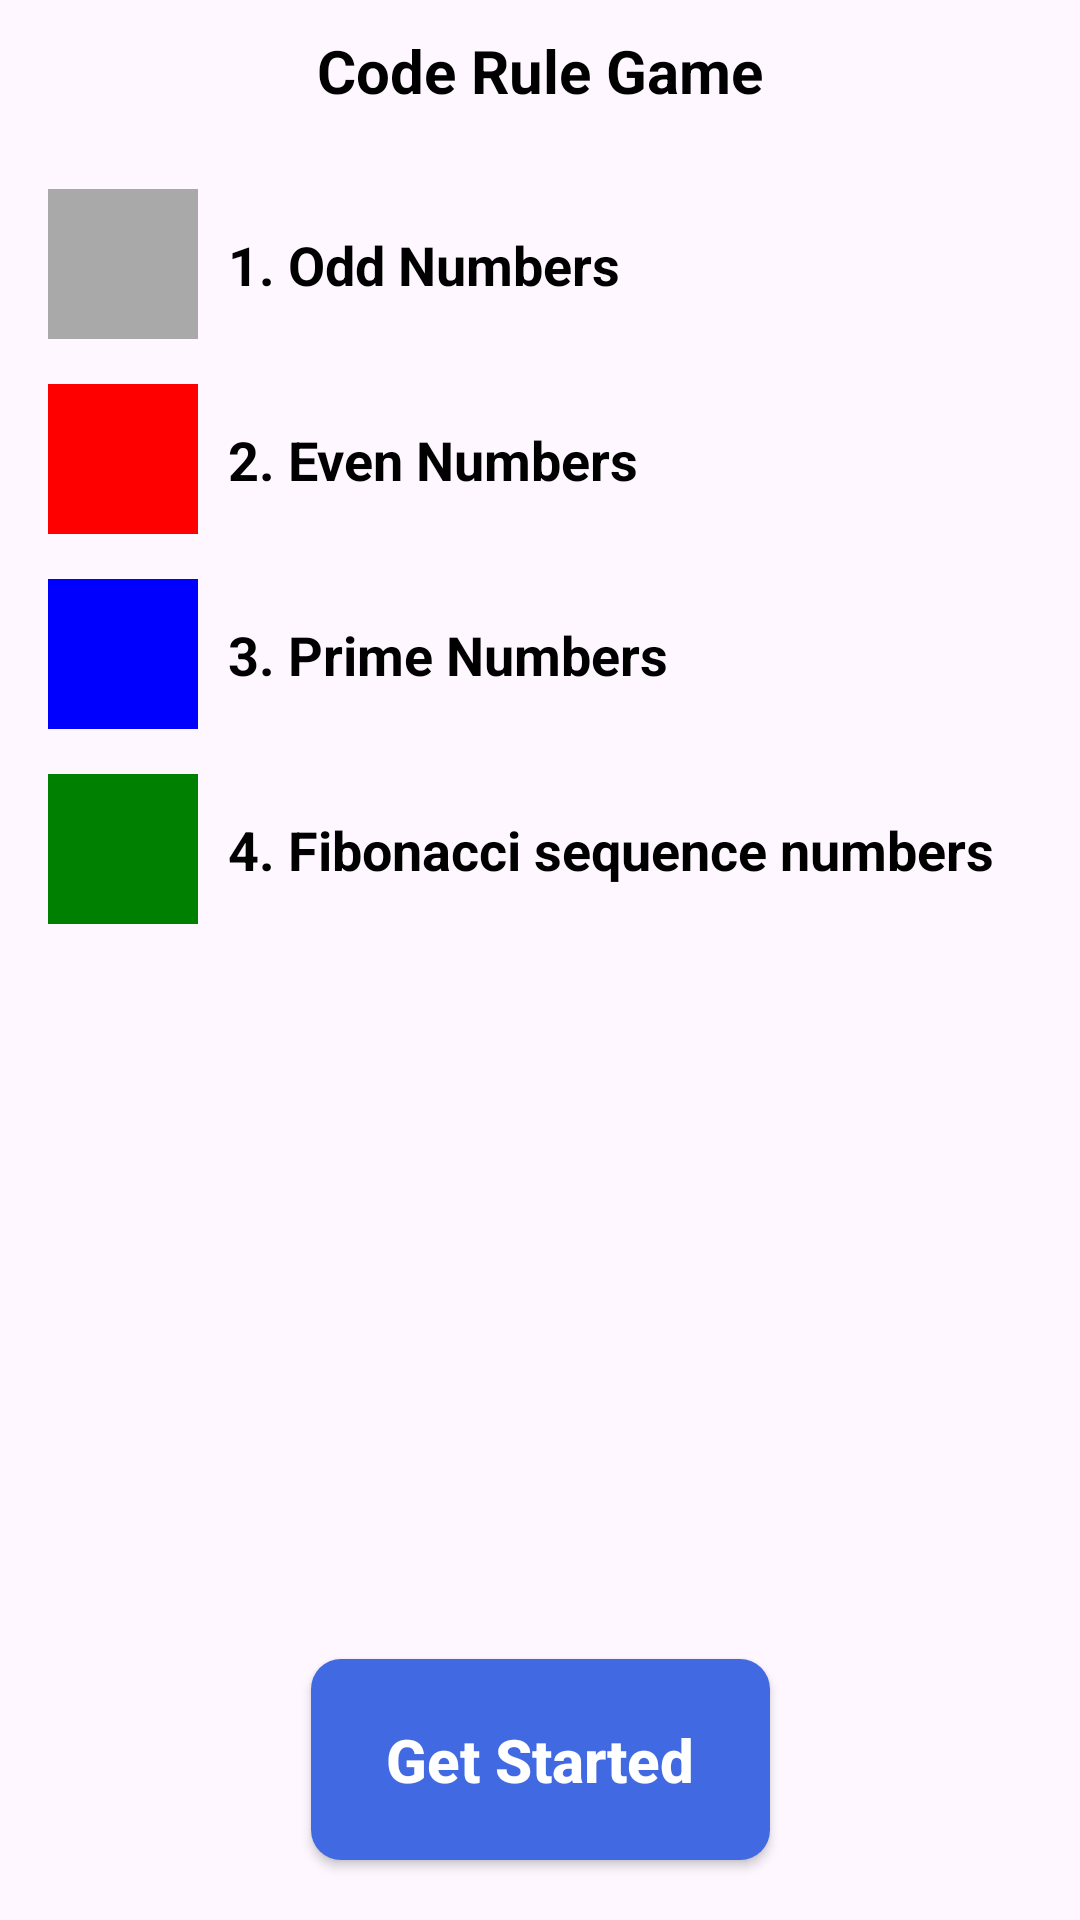

Produce the Android XML layout that renders to this screen, including the resource entries it uses.
<!-- AndroidManifest.xml: application theme Theme.FinfocomPracticalTask -->
<!-- res/layout/activity_splash.xml -->
<?xml version="1.0" encoding="utf-8"?>
<androidx.constraintlayout.widget.ConstraintLayout xmlns:android="http://schemas.android.com/apk/res/android"
    xmlns:app="http://schemas.android.com/apk/res-auto"
    xmlns:tools="http://schemas.android.com/tools"
    android:layout_width="match_parent"
    android:layout_height="match_parent"
    tools:context=".presenter.activity.SplashActivity">


    <androidx.appcompat.widget.AppCompatTextView
        android:id="@+id/tvAppTitle"
        android:layout_width="0dp"
        android:layout_height="wrap_content"
        android:layout_marginTop="10dp"
        android:gravity="center"
        android:text="@string/app_name"
        android:textColor="@color/black"
        android:textSize="20sp"
        android:textStyle="bold"
        app:layout_constraintEnd_toEndOf="parent"
        app:layout_constraintStart_toStartOf="parent"
        app:layout_constraintTop_toTopOf="parent" />


    <androidx.constraintlayout.widget.ConstraintLayout
        android:id="@+id/clMain"
        android:layout_width="match_parent"
        android:layout_height="0dp"
        android:layout_marginTop="10dp"
        android:padding="16dp"
        app:layout_constraintBottom_toTopOf="@+id/btnGetStart"
        app:layout_constraintEnd_toEndOf="parent"
        app:layout_constraintStart_toStartOf="parent"
        app:layout_constraintTop_toBottomOf="@+id/tvAppTitle">


        <android.view.View
            android:id="@+id/colorBoxOdd"
            android:layout_width="50dp"
            android:layout_height="50dp"
            android:background="@color/color_odd_numbers"
            app:layout_constraintEnd_toStartOf="@+id/tvRuleTitleOdd"
            app:layout_constraintStart_toStartOf="parent"
            app:layout_constraintTop_toTopOf="parent" />

        <androidx.appcompat.widget.AppCompatTextView
            android:id="@+id/tvRuleTitleOdd"
            android:layout_width="0dp"
            android:layout_height="wrap_content"
            android:layout_marginStart="10dp"
            android:text="@string/rule_1"
            android:textColor="@color/black"
            android:textSize="18sp"
            android:textStyle="bold"
            app:layout_constraintBottom_toBottomOf="@+id/colorBoxOdd"
            app:layout_constraintEnd_toEndOf="parent"
            app:layout_constraintStart_toEndOf="@+id/colorBoxOdd"
            app:layout_constraintTop_toTopOf="@+id/colorBoxOdd" />


        <android.view.View
            android:id="@+id/colorBoxEven"
            android:layout_width="50dp"
            android:layout_height="50dp"
            android:layout_marginTop="15dp"
            android:background="@color/color_even_numbers"
            app:layout_constraintEnd_toStartOf="@+id/tvRuleTitleEven"
            app:layout_constraintStart_toStartOf="parent"
            app:layout_constraintTop_toBottomOf="@+id/colorBoxOdd" />

        <androidx.appcompat.widget.AppCompatTextView
            android:id="@+id/tvRuleTitleEven"
            android:layout_width="0dp"
            android:layout_height="wrap_content"
            android:layout_marginStart="10dp"
            android:text="@string/rule_2"
            android:textColor="@color/black"
            android:textSize="18sp"
            android:textStyle="bold"
            app:layout_constraintBottom_toBottomOf="@+id/colorBoxEven"
            app:layout_constraintEnd_toEndOf="parent"
            app:layout_constraintStart_toEndOf="@+id/colorBoxEven"
            app:layout_constraintTop_toTopOf="@+id/colorBoxEven" />


        <android.view.View
            android:id="@+id/colorBoxPrimeNo"
            android:layout_width="50dp"
            android:layout_height="50dp"
            android:layout_marginTop="15dp"
            android:background="@color/color_prime_numbers"
            app:layout_constraintEnd_toStartOf="@+id/tvRuleTitlePrime"
            app:layout_constraintStart_toStartOf="parent"
            app:layout_constraintTop_toBottomOf="@+id/colorBoxEven" />

        <androidx.appcompat.widget.AppCompatTextView
            android:id="@+id/tvRuleTitlePrime"
            android:layout_width="0dp"
            android:layout_height="wrap_content"
            android:layout_marginStart="10dp"
            android:text="@string/rule_3"
            android:textColor="@color/black"
            android:textSize="18sp"
            android:textStyle="bold"
            app:layout_constraintBottom_toBottomOf="@+id/colorBoxPrimeNo"
            app:layout_constraintEnd_toEndOf="parent"
            app:layout_constraintStart_toEndOf="@+id/colorBoxPrimeNo"
            app:layout_constraintTop_toTopOf="@+id/colorBoxPrimeNo" />


        <android.view.View
            android:id="@+id/colorBoxFibonacci"
            android:layout_width="50dp"
            android:layout_height="50dp"
            android:layout_marginTop="15dp"
            android:background="@color/color_fibonacci_numbers"
            app:layout_constraintEnd_toStartOf="@+id/tvRuleTitleFibonacci"
            app:layout_constraintStart_toStartOf="parent"
            app:layout_constraintTop_toBottomOf="@+id/colorBoxPrimeNo" />

        <androidx.appcompat.widget.AppCompatTextView
            android:id="@+id/tvRuleTitleFibonacci"
            android:layout_width="0dp"
            android:layout_height="wrap_content"
            android:layout_marginStart="10dp"
            android:text="@string/rule_4"
            android:textColor="@color/black"
            android:textSize="18sp"
            android:textStyle="bold"
            app:layout_constraintBottom_toBottomOf="@+id/colorBoxFibonacci"
            app:layout_constraintEnd_toEndOf="parent"
            app:layout_constraintStart_toEndOf="@+id/colorBoxFibonacci"
            app:layout_constraintTop_toTopOf="@+id/colorBoxFibonacci" />

    </androidx.constraintlayout.widget.ConstraintLayout>


    <androidx.appcompat.widget.AppCompatButton
        android:id="@+id/btnGetStart"
        android:layout_width="wrap_content"
        android:layout_height="wrap_content"
        android:layout_marginBottom="20dp"
        android:background="@drawable/round_button"
        android:paddingHorizontal="25dp"
        android:paddingVertical="20dp"
        android:text="@string/get_started"
        android:textAllCaps="false"
        android:textColor="@color/white"
        android:textSize="20sp"
        android:textStyle="bold"
        app:layout_constraintBottom_toBottomOf="parent"
        app:layout_constraintEnd_toEndOf="parent"
        app:layout_constraintStart_toStartOf="parent"
        app:layout_constraintTop_toBottomOf="@+id/clMain" />


</androidx.constraintlayout.widget.ConstraintLayout>
<!-- resources referenced by this layout -->
<resources>
  <color name="black">#FF000000</color>
  <color name="color_even_numbers">#FF0000</color>
  <color name="color_fibonacci_numbers">#008000</color>
  <color name="color_odd_numbers">#A9A9A9</color>
  <color name="color_prime_numbers">#0000FF</color>
  <color name="white">#FFFFFFFF</color>
  <!-- drawable round_button (drawable) -->
  <?xml version="1.0" encoding="utf-8"?>
  <shape xmlns:android="http://schemas.android.com/apk/res/android"
      android:shape="rectangle">
      <solid android:color="@color/main_app_color"/>
      <corners android:radius="10dp"/>
  </shape>
  <string name="app_name">Code Rule Game</string>
  <string name="get_started">Get Started</string>
  <string name="rule_1">1. Odd Numbers</string>
  <string name="rule_2">2. Even Numbers</string>
  <string name="rule_3">3. Prime Numbers</string>
  <string name="rule_4">4. Fibonacci sequence numbers</string>
  <style name="Theme.FinfocomPracticalTask" parent="Base.Theme.FinfocomPracticalTask" />
  <color name="main_app_color">#4169E1</color>
  <style name="Base.Theme.FinfocomPracticalTask" parent="Theme.Material3.DayNight.NoActionBar">
          
          
      </style>
</resources>
